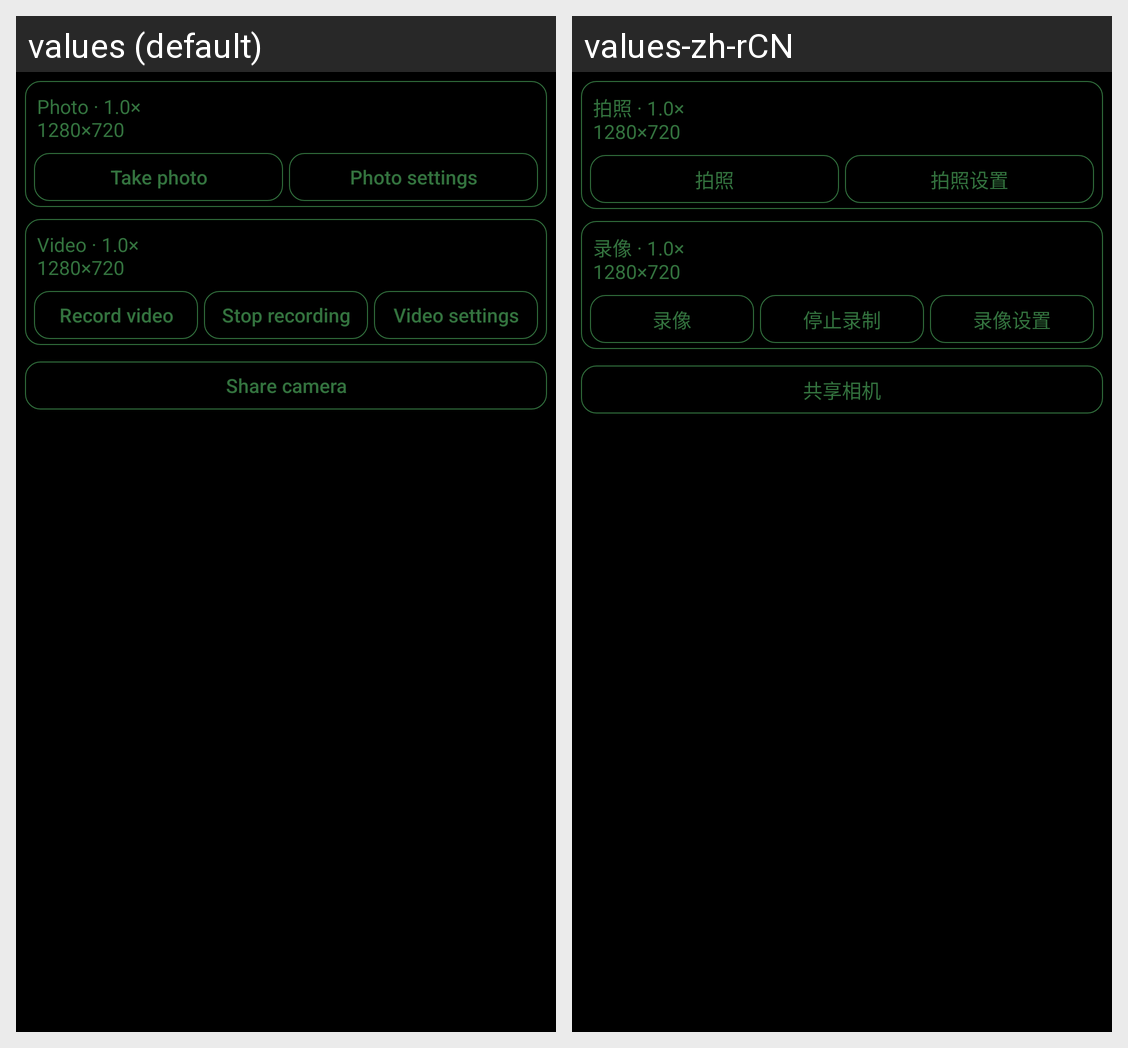

Here is an Android app screen in its default locale and in the app's own translations. Write out the translated-string differences for the strings that appear on this screen.
Android screen res/layout/activity_test_media.xml rendered under 2 locales, left to right: values (default), values-zh-rCN. Device: Nexus 5 (rendered at 1080×1920; each locale shown at half size, 540×960, under a caption strip naming it); theme Theme.Glessedemo.
Strings drawn on this screen, with the default value and each locale's value (text and hints the layout hard-codes, and strings that could not be matched under every locale, appear in the picture but are not listed):

media_photo_summary_default
  values: Photo · 1.0×
      1280×720
  values-zh-rCN: 拍照 · 1.0×
      1280×720

media_take_photo
  values: Take photo
  values-zh-rCN: 拍照

media_photo_settings
  values: Photo settings
  values-zh-rCN: 拍照设置

media_video_summary_default
  values: Video · 1.0×
      1280×720
  values-zh-rCN: 录像 · 1.0×
      1280×720

media_record_video
  values: Record video
  values-zh-rCN: 录像

demo_stop_recording
  values: Stop recording
  values-zh-rCN: 停止录制

media_video_settings
  values: Video settings
  values-zh-rCN: 录像设置

demo_share_camera
  values: Share camera
  values-zh-rCN: 共享相机
